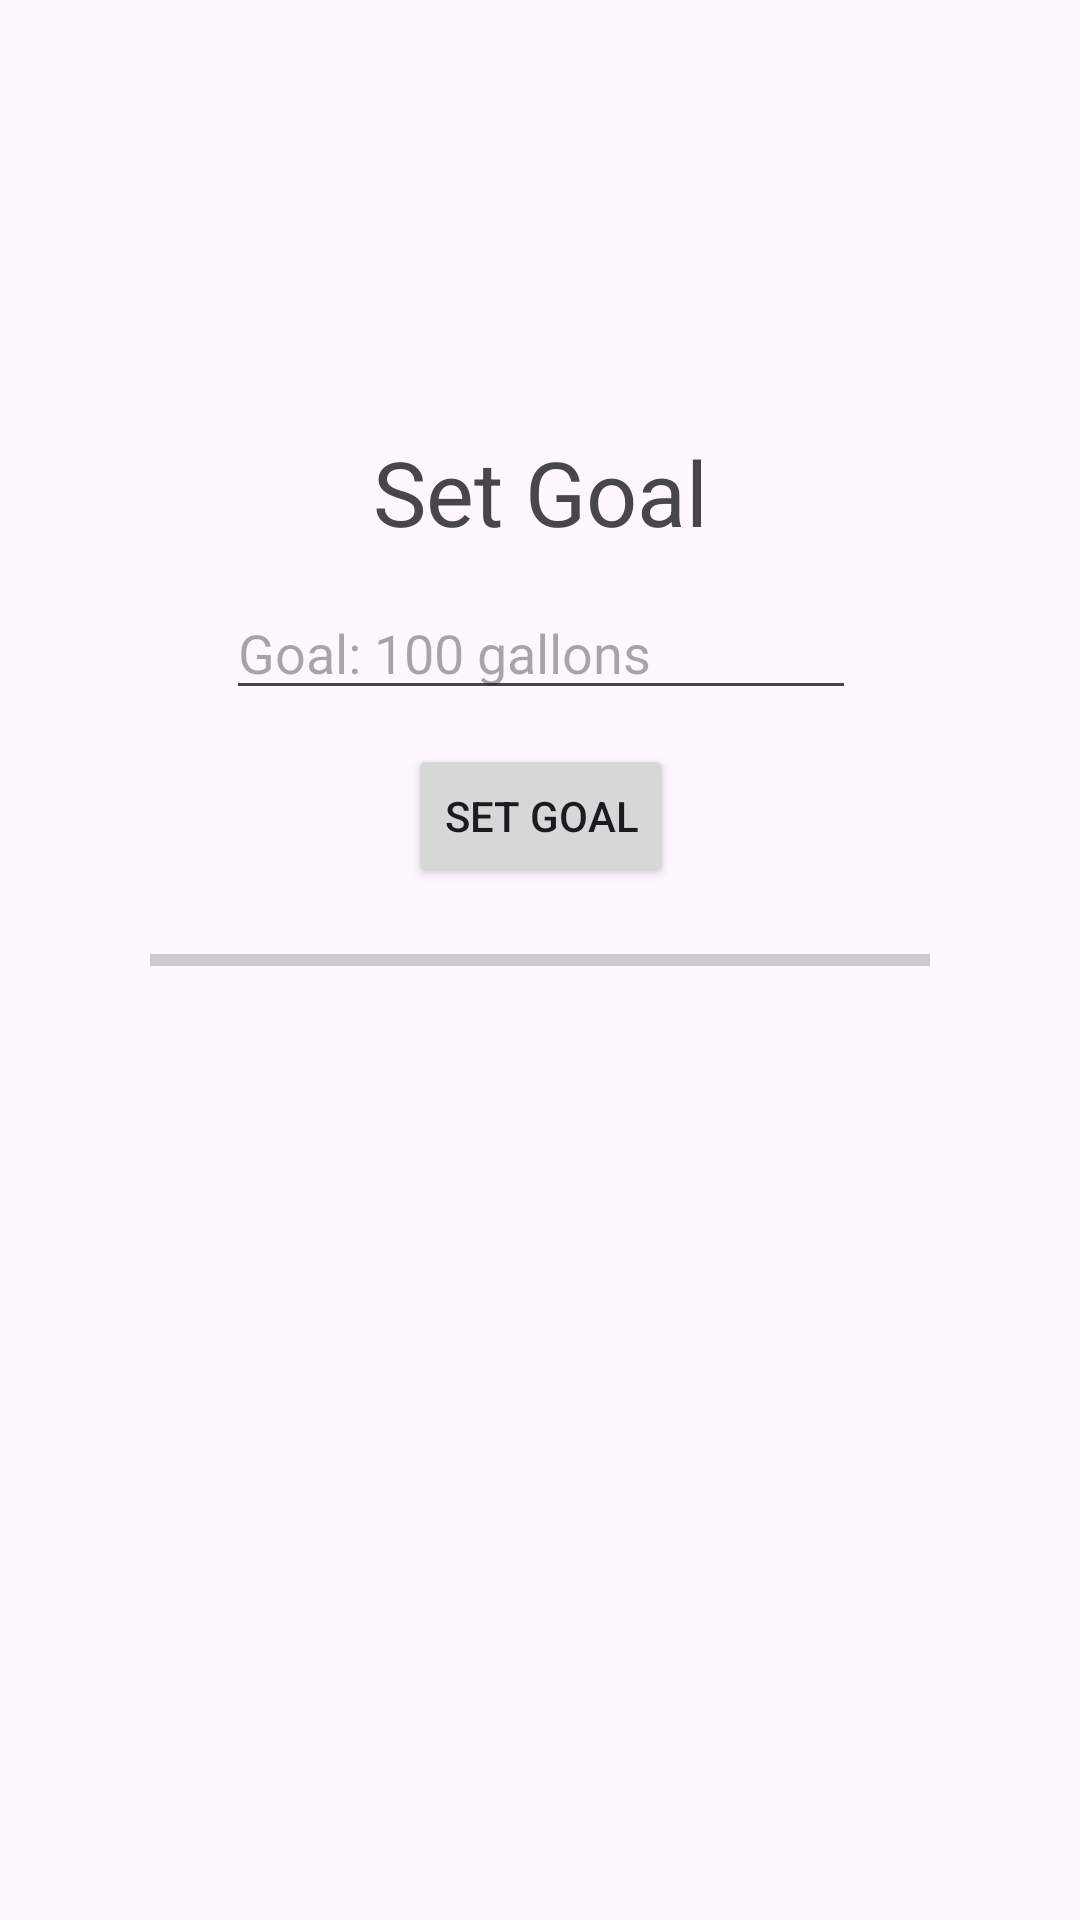

The Android layout XML behind this screen, and the referenced resources:
<!-- AndroidManifest.xml: application theme Theme.HackPNWSummer -->
<!-- res/layout/activity_main.xml -->
<?xml version="1.0" encoding="utf-8"?>
<androidx.constraintlayout.widget.ConstraintLayout xmlns:android="http://schemas.android.com/apk/res/android"
    xmlns:app="http://schemas.android.com/apk/res-auto"
    xmlns:tools="http://schemas.android.com/tools"
    android:layout_width="match_parent"
    android:layout_height="match_parent"
    tools:context=".MainActivity">

    <ProgressBar
        android:id="@+id/waterProgressBar"
        style="?android:attr/progressBarStyleHorizontal"
        android:layout_width="match_parent"
        android:layout_height="wrap_content"
        android:paddingHorizontal="50dp"
        app:layout_constraintBottom_toBottomOf="parent"
        app:layout_constraintEnd_toEndOf="parent"
        app:layout_constraintStart_toStartOf="parent"
        app:layout_constraintTop_toTopOf="parent" />

    <TextView
        android:id="@+id/goalTextView"
        android:layout_width="wrap_content"
        android:layout_height="wrap_content"
        android:layout_marginBottom="128dp"
        android:text="Set Goal"
        android:textSize="30sp"
        app:layout_constraintBottom_toTopOf="@+id/waterProgressBar"
        app:layout_constraintEnd_toEndOf="@+id/waterProgressBar"
        app:layout_constraintStart_toStartOf="@+id/waterProgressBar" />

    <Button
        android:id="@+id/setGoalButton"
        android:layout_width="wrap_content"
        android:layout_height="wrap_content"
        android:layout_marginBottom="16dp"
        android:text="SET GOAL"
        app:layout_constraintBottom_toTopOf="@+id/waterProgressBar"
        app:layout_constraintEnd_toEndOf="@+id/goalTextView"
        app:layout_constraintStart_toStartOf="@+id/goalTextView" />

    <EditText
        android:id="@+id/goalEditText"
        android:layout_width="wrap_content"
        android:layout_height="wrap_content"
        android:ems="10"
        android:hint="Goal: 100 gallons"
        android:inputType="text"
        app:layout_constraintBottom_toTopOf="@+id/setGoalButton"
        app:layout_constraintEnd_toEndOf="@+id/setGoalButton"
        app:layout_constraintStart_toStartOf="@+id/setGoalButton"
        app:layout_constraintTop_toBottomOf="@+id/goalTextView" />

</androidx.constraintlayout.widget.ConstraintLayout>
<!-- resources referenced by this layout -->
<resources>
  <style name="Theme.HackPNWSummer" parent="Base.Theme.HackPNWSummer" />
  <style name="Base.Theme.HackPNWSummer" parent="Theme.Material3.DayNight.NoActionBar">
          
          
      </style>
</resources>
